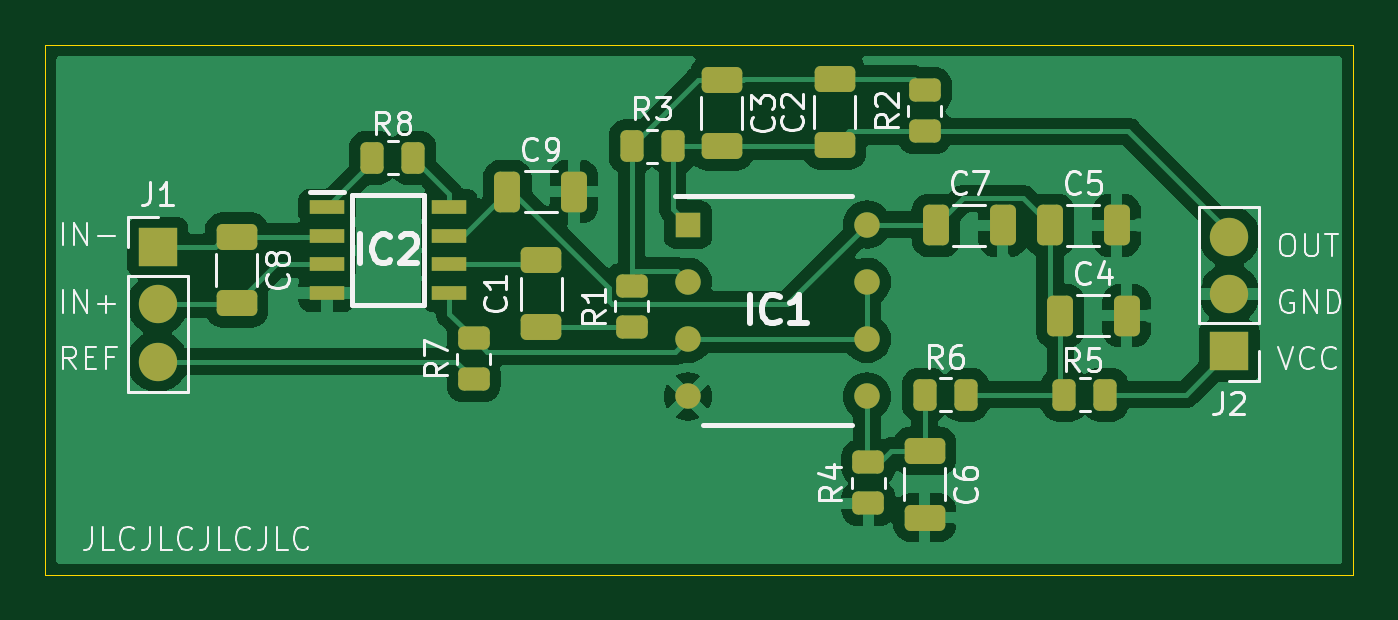
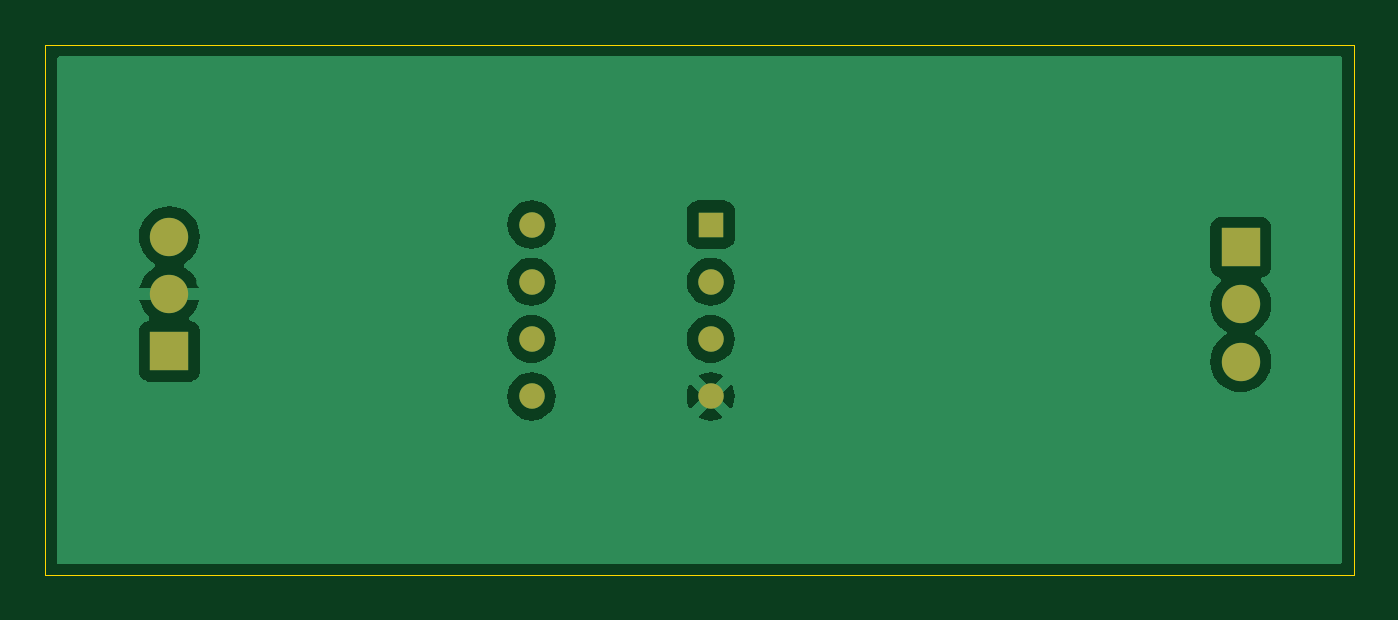
Circuit board: 9 layer files. Board 58.0 x 23.5 mm.
- bottom_copper: EMGs-B_Cu.gbr (18980 bytes)
- bottom_mask: EMGs-B_Mask.gbr (935 bytes)
- paste: EMGs-B_Paste.gbr (447 bytes)
- bottom_silk: EMGs-B_Silkscreen.gbr (945 bytes)
- outline: EMGs-Edge_Cuts.gbr (604 bytes)
- top_copper: EMGs-F_Cu.gbr (57320 bytes)
- top_mask: EMGs-F_Mask.gbr (3267 bytes)
- paste: EMGs-F_Paste.gbr (2779 bytes)
- top_silk: EMGs-F_Silkscreen.gbr (42503 bytes)

=== bottom_copper: EMGs-B_Cu.gbr (18980 bytes, source omitted) ===
=== bottom_mask: EMGs-B_Mask.gbr ===
%TF.GenerationSoftware,KiCad,Pcbnew,8.0.2*%
%TF.CreationDate,2024-07-10T18:46:52-04:00*%
%TF.ProjectId,EMGs,454d4773-2e6b-4696-9361-645f70636258,rev?*%
%TF.SameCoordinates,Original*%
%TF.FileFunction,Soldermask,Bot*%
%TF.FilePolarity,Negative*%
%FSLAX46Y46*%
G04 Gerber Fmt 4.6, Leading zero omitted, Abs format (unit mm)*
G04 Created by KiCad (PCBNEW 8.0.2) date 2024-07-10 18:46:52*
%MOMM*%
%LPD*%
G01*
G04 APERTURE LIST*
%ADD10R,1.130000X1.130000*%
%ADD11C,1.130000*%
%ADD12R,1.700000X1.700000*%
%ADD13O,1.700000X1.700000*%
G04 APERTURE END LIST*
D10*
X151500000Y-91460000D03*
D11*
X151500000Y-94000000D03*
X151500000Y-96540000D03*
X151500000Y-99080000D03*
X159440000Y-99080000D03*
X159440000Y-96540000D03*
X159440000Y-94000000D03*
X159440000Y-91460000D03*
D12*
X175500000Y-97080000D03*
D13*
X175500000Y-94540000D03*
X175500000Y-92000000D03*
D12*
X128000000Y-92460000D03*
D13*
X128000000Y-95000000D03*
X128000000Y-97540000D03*
M02*

=== paste: EMGs-B_Paste.gbr ===
%TF.GenerationSoftware,KiCad,Pcbnew,8.0.2*%
%TF.CreationDate,2024-07-10T18:46:51-04:00*%
%TF.ProjectId,EMGs,454d4773-2e6b-4696-9361-645f70636258,rev?*%
%TF.SameCoordinates,Original*%
%TF.FileFunction,Paste,Bot*%
%TF.FilePolarity,Positive*%
%FSLAX46Y46*%
G04 Gerber Fmt 4.6, Leading zero omitted, Abs format (unit mm)*
G04 Created by KiCad (PCBNEW 8.0.2) date 2024-07-10 18:46:51*
%MOMM*%
%LPD*%
G01*
G04 APERTURE LIST*
G04 APERTURE END LIST*
M02*

=== bottom_silk: EMGs-B_Silkscreen.gbr ===
%TF.GenerationSoftware,KiCad,Pcbnew,8.0.2*%
%TF.CreationDate,2024-07-10T18:46:52-04:00*%
%TF.ProjectId,EMGs,454d4773-2e6b-4696-9361-645f70636258,rev?*%
%TF.SameCoordinates,Original*%
%TF.FileFunction,Legend,Bot*%
%TF.FilePolarity,Positive*%
%FSLAX46Y46*%
G04 Gerber Fmt 4.6, Leading zero omitted, Abs format (unit mm)*
G04 Created by KiCad (PCBNEW 8.0.2) date 2024-07-10 18:46:52*
%MOMM*%
%LPD*%
G01*
G04 APERTURE LIST*
%ADD10R,1.130000X1.130000*%
%ADD11C,1.130000*%
%ADD12R,1.700000X1.700000*%
%ADD13O,1.700000X1.700000*%
G04 APERTURE END LIST*
%LPC*%
D10*
X151500000Y-91460000D03*
D11*
X151500000Y-94000000D03*
X151500000Y-96540000D03*
X151500000Y-99080000D03*
X159440000Y-99080000D03*
X159440000Y-96540000D03*
X159440000Y-94000000D03*
X159440000Y-91460000D03*
D12*
X175500000Y-97080000D03*
D13*
X175500000Y-94540000D03*
X175500000Y-92000000D03*
D12*
X128000000Y-92460000D03*
D13*
X128000000Y-95000000D03*
X128000000Y-97540000D03*
%LPD*%
M02*

=== outline: EMGs-Edge_Cuts.gbr ===
%TF.GenerationSoftware,KiCad,Pcbnew,8.0.2*%
%TF.CreationDate,2024-07-10T18:46:52-04:00*%
%TF.ProjectId,EMGs,454d4773-2e6b-4696-9361-645f70636258,rev?*%
%TF.SameCoordinates,Original*%
%TF.FileFunction,Profile,NP*%
%FSLAX46Y46*%
G04 Gerber Fmt 4.6, Leading zero omitted, Abs format (unit mm)*
G04 Created by KiCad (PCBNEW 8.0.2) date 2024-07-10 18:46:52*
%MOMM*%
%LPD*%
G01*
G04 APERTURE LIST*
%TA.AperFunction,Profile*%
%ADD10C,0.050000*%
%TD*%
G04 APERTURE END LIST*
D10*
X123000000Y-83500000D02*
X181000000Y-83500000D01*
X181000000Y-107000000D01*
X123000000Y-107000000D01*
X123000000Y-83500000D01*
M02*

=== top_copper: EMGs-F_Cu.gbr (57320 bytes, source omitted) ===
=== top_mask: EMGs-F_Mask.gbr (3267 bytes, source withheld) ===
=== paste: EMGs-F_Paste.gbr (2779 bytes, source withheld) ===
=== top_silk: EMGs-F_Silkscreen.gbr (42503 bytes, source omitted) ===
